Image classification data set "final_dataset" (k-sailee/LeafDiseaseDataset on GitHub). Class labels (10): alternaria leaf blight, anthracnose, chlorosis, dried leaf, healthy, initial stage, leaf blight, leaf spot, pest damage, rust diseases.

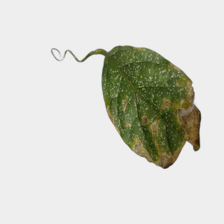
Label: leaf blight

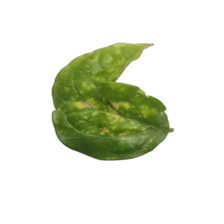
Label: chlorosis

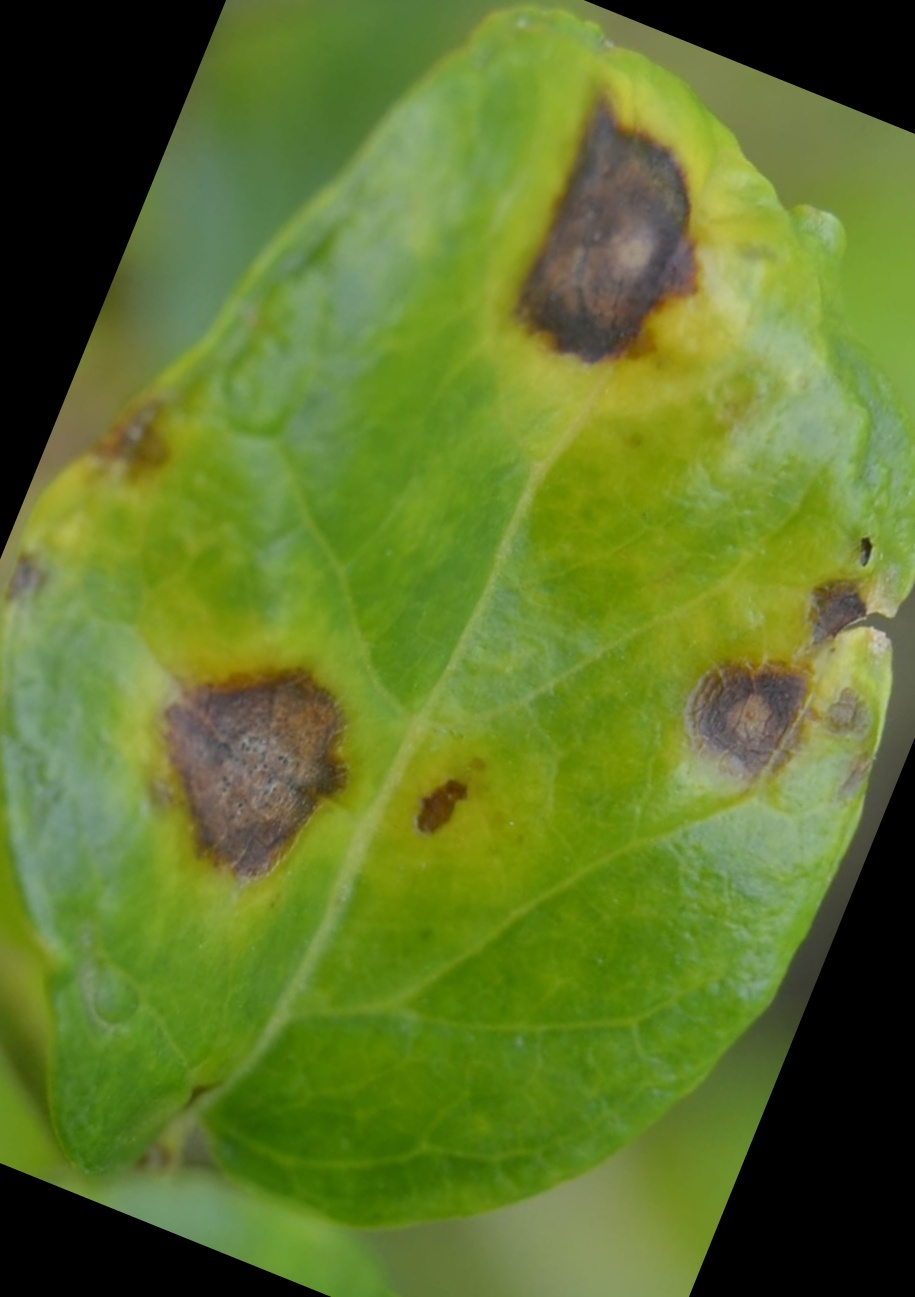
Label: alternaria leaf blight

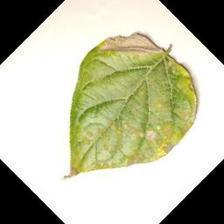
Label: rust diseases

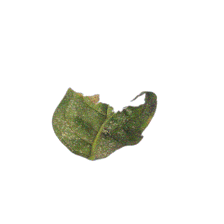
Label: anthracnose

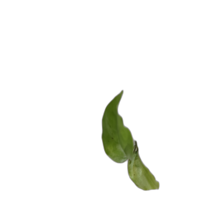
Label: initial stage
